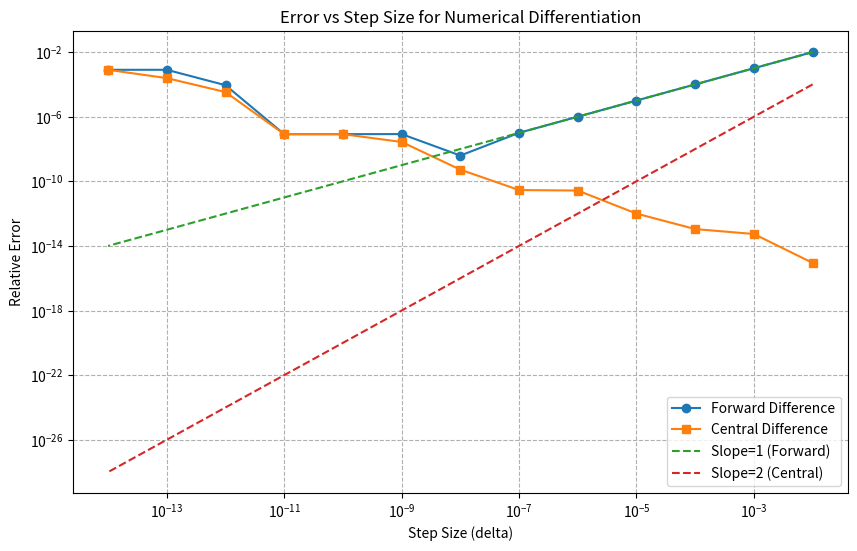

Reproduce this figure in Python.
import numpy as np  # 导入NumPy库，用于数值计算和数组操作
import matplotlib.pyplot as plt  # 导入Matplotlib库，用于绘图


def f(x):
    """定义测试函数 f(x) = x(x-1)

    参数:
        x (float): 输入值

    返回:
        float: 函数计算结果
    """
    return x * (x - 1)  # 计算并返回 x(x-1)，即 x^2 - x


def forward_diff(f, x, delta):
    """前向差分法计算导数

    参数:
        f (function): 要求导的函数
        x (float): 求导点
        delta (float): 步长

    返回:
        float: 导数的近似值
    """
    return (f(x + delta) - f(x)) / delta  # 使用前向差分公式 (f(x + delta) - f(x)) / delta 计算导数


def central_diff(f, x, delta):
    """中心差分法计算导数

    参数:
        f (function): 要求导的函数
        x (float): 求导点
        delta (float): 步长

    返回:
        float: 导数的近似值
    """
    return (f(x + delta) - f(x - delta)) / (2 * delta)  # 使用中心差分公式 (f(x + delta) - f(x - delta)) / (2 * delta) 计算导数


def analytical_derivative(x):
    """解析导数 f'(x) = 2x - 1

    参数:
        x (float): 求导点

    返回:
        float: 导数的精确值
    """
    return 2 * x - 1  # 根据 f(x) = x(x-1) = x^2 - x，计算解析导数 2x - 1


def calculate_errors(x_point=1.0):
    """计算不同步长下的误差

    参数:
        x_point (float): 求导点，默认为1.0

    返回:
        tuple: (deltas, forward_errors, central_errors)
            deltas: 步长数组
            forward_errors: 前向差分误差数组
            central_errors: 中心差分误差数组
    """
    deltas = np.logspace(-2, -14, num=13, base=10.0)  # 生成步长序列，从 10^-2 到 10^-14，共13个点
    exact = analytical_derivative(x_point)  # 计算在 x_point 处的解析导数值，作为精确值
    forward_errors = []  # 初始化前向差分误差列表
    central_errors = []  # 初始化中心差分误差列表

    for delta in deltas:  # 遍历每个步长
        forward_approx = forward_diff(f, x_point, delta)  # 计算前向差分近似导数值
        central_approx = central_diff(f, x_point, delta)  # 计算中心差分近似导数值
        forward_error = abs(forward_approx - exact) / abs(exact)  # 计算前向差分的相对误差
        central_error = abs(central_approx - exact) / abs(exact)  # 计算中心差分的相对误差
        forward_errors.append(forward_error)  # 将前向差分误差添加到列表
        central_errors.append(central_error)  # 将中心差分误差添加到列表

    return deltas, forward_errors, central_errors  # 返回步长数组和两种方法的误差数组


def plot_errors(deltas, forward_errors, central_errors):
    """绘制误差-步长关系图

    参数:
        deltas (array): 步长数组
        forward_errors (array): 前向差分误差数组
        central_errors (array): 中心差分误差数组
    """
    plt.figure(figsize=(10, 6))  # 创建一个大小为10x6英寸的图形窗口
    plt.loglog(deltas, forward_errors, 'o-', label='Forward Difference')  # 绘制前向差分误差的双对数图，带圆点和实线
    plt.loglog(deltas, central_errors, 's-', label='Central Difference')  # 绘制中心差分误差的双对数图，带方点和实线

    ref_deltas = np.logspace(-2, -14, num=100)  # 生成用于参考线的步长序列，100个点
    ref_forward = ref_deltas  # 前向差分理论误差随步长线性变化，斜率1
    ref_central = ref_deltas ** 2  # 中心差分理论误差随步长平方变化，斜率2
    plt.loglog(ref_deltas, ref_forward, '--', label='Slope=1 (Forward)')  # 绘制斜率1的参考线，虚线
    plt.loglog(ref_deltas, ref_central, '--', label='Slope=2 (Central)')  # 绘制斜率2的参考线，虚线

    plt.xlabel('Step Size (delta)')  # 设置x轴标签为“步长”
    plt.ylabel('Relative Error')  # 设置y轴标签为“相对误差”
    plt.title('Error vs Step Size for Numerical Differentiation')  # 设置图形标题
    plt.legend()  # 显示图例
    plt.grid(True, which="both", ls="--")  # 添加对数网格线，虚线样式
    plt.show()  # 显示图形


def print_results(deltas, forward_errors, central_errors):
    """打印计算结果表格

    参数:
        deltas (array): 步长数组
        forward_errors (array): 前向差分误差数组
        central_errors (array): 中心差分误差数组
    """
    print(f"{'Step Size':<15} {'Forward Error':<20} {'Central Error':<20}")  # 打印表头，设置列宽对齐
    for delta, fwd_err, ctr_err in zip(deltas, forward_errors, central_errors):  # 遍历步长和误差数据
        print(f"{delta:<15.2e} {fwd_err:<20.6e} {ctr_err:<20.6e}")  # 格式化输出步长和误差，保留科学计数法


def main():
    """主函数"""
    x_point = 1.0  # 设置求导点为 x = 1.0

    deltas, forward_errors, central_errors = calculate_errors(x_point)  # 调用函数计算不同步长下的误差

    print(f"函数 f(x) = x(x-1) 在 x = {x_point} 处的解析导数值: {analytical_derivative(x_point)}")  # 打印解析导数值
    print_results(deltas, forward_errors, central_errors)  # 打印误差结果表格

    plot_errors(deltas, forward_errors, central_errors)  # 绘制误差-步长关系图

    forward_best_idx = np.argmin(forward_errors)  # 找到前向差分误差最小的索引
    central_best_idx = np.argmin(central_errors)  # 找到中心差分误差最小的索引

    print("\n最优步长分析:")  # 打印最优步长分析标题
    print(
        f"前向差分最优步长: {deltas[forward_best_idx]:.2e}, 相对误差: {forward_errors[forward_best_idx]:.6e}")  # 打印前向差分最优步长和误差
    print(
        f"中心差分最优步长: {deltas[central_best_idx]:.2e}, 相对误差: {central_errors[central_best_idx]:.6e}")  # 打印中心差分最优步长和误差

    mid_idx = len(deltas) // 2  # 选择步长数组中间索引，用于计算收敛阶数
    forward_slope = np.log(forward_errors[mid_idx] / forward_errors[mid_idx - 2]) / np.log(
        deltas[mid_idx] / deltas[mid_idx - 2])  # 计算前向差分收敛阶数
    central_slope = np.log(central_errors[mid_idx] / central_errors[mid_idx - 2]) / np.log(
        deltas[mid_idx] / deltas[mid_idx - 2])  # 计算中心差分收敛阶数

    print("\n收敛阶数分析:")  # 打印收敛阶数分析标题
    print(f"前向差分收敛阶数约为: {forward_slope:.2f}")  # 打印前向差分收敛阶数
    print(f"中心差分收敛阶数约为: {central_slope:.2f}")  # 打印中心差分收敛阶数


if __name__ == "__main__":
    main()  # 运行主函数
